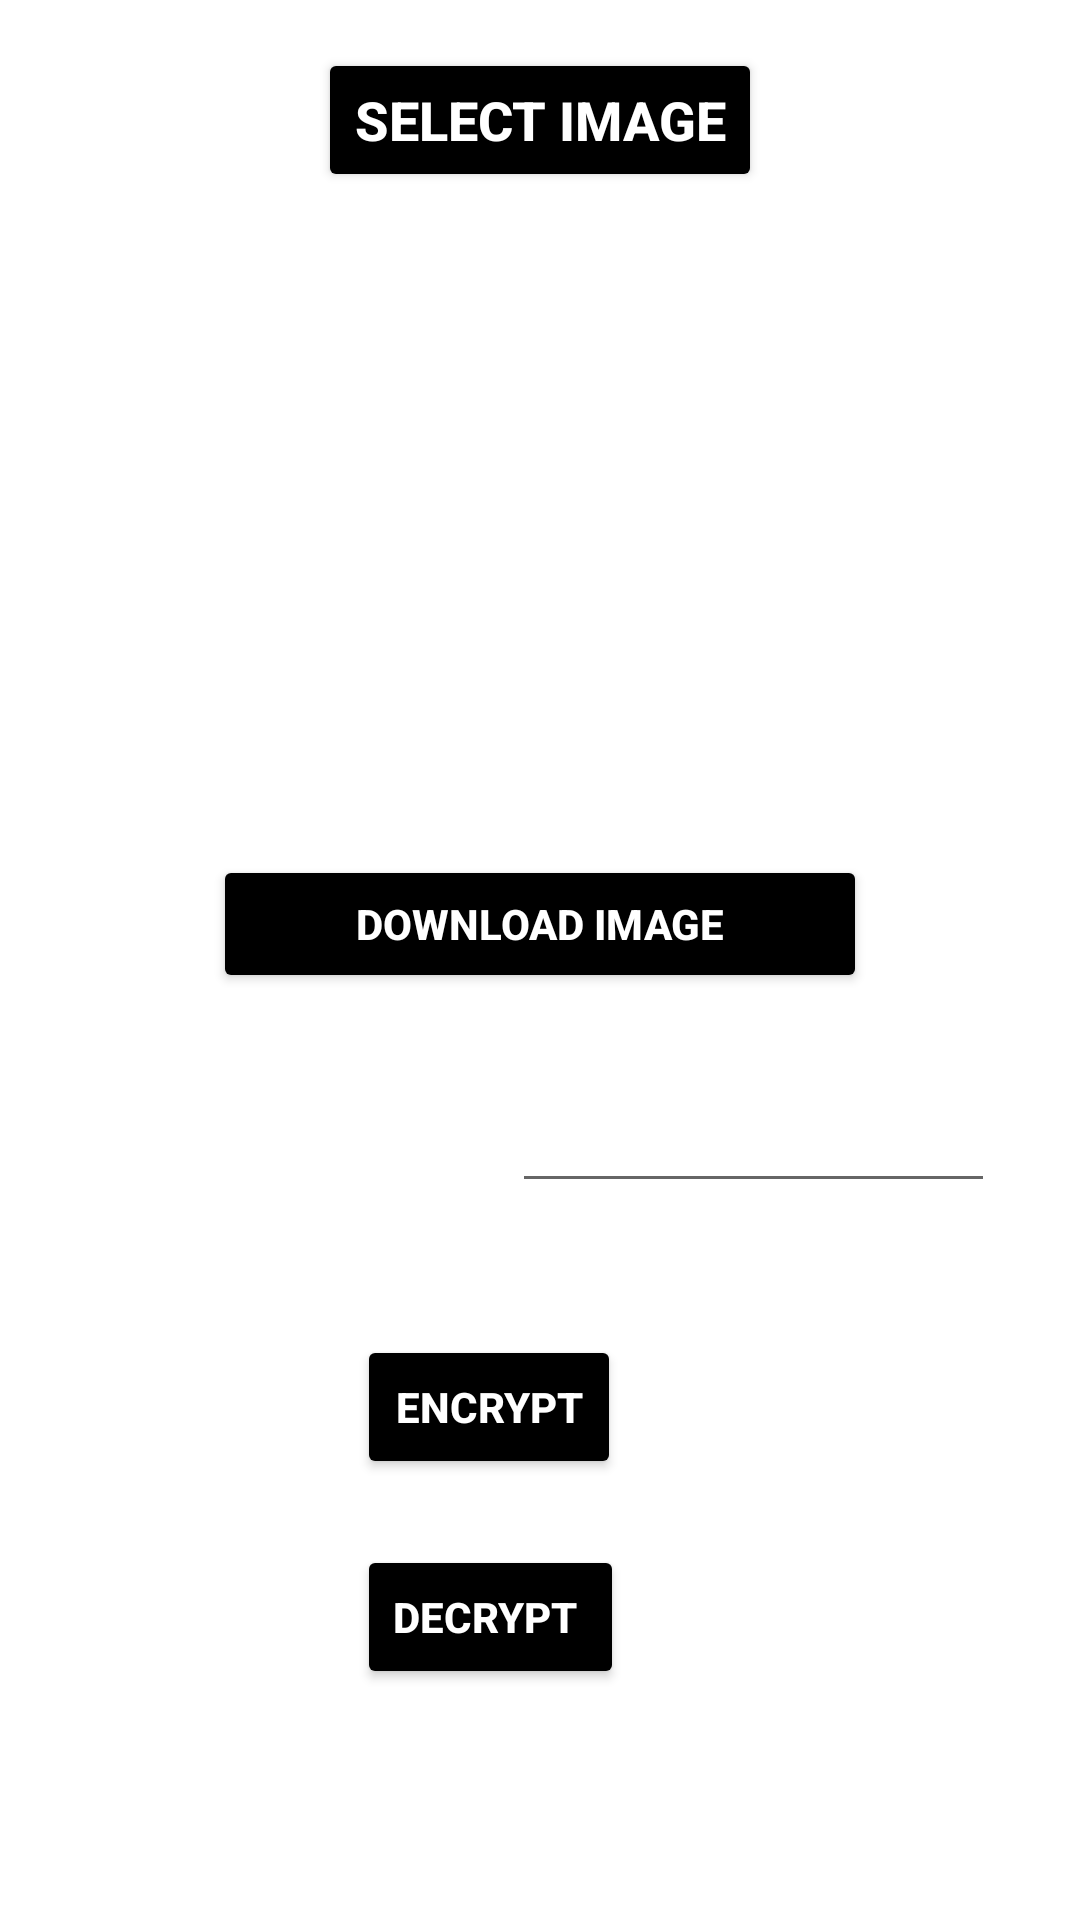

The Android layout XML behind this screen, and the referenced resources:
<!-- AndroidManifest.xml: application theme Theme.Image_Encryption -->
<!-- res/layout/activity_main.xml -->
<?xml version="1.0" encoding="utf-8"?>
<androidx.constraintlayout.widget.ConstraintLayout xmlns:android="http://schemas.android.com/apk/res/android"
    xmlns:app="http://schemas.android.com/apk/res-auto"
    xmlns:tools="http://schemas.android.com/tools"
    android:layout_width="match_parent"
    android:layout_height="match_parent"
    android:background="@drawable/background"
    tools:context=".MainActivity"
    tools:ignore="HardcodedText">

    

    

    <ImageView
        android:id="@+id/IVPreviewImage"
        android:layout_width="0dp"
        android:layout_height="0dp"
        android:layout_below="@id/BSelectImage"
        android:layout_marginTop="96dp"
        android:layout_marginBottom="144dp"
        app:layout_constraintBottom_toTopOf="@+id/textView"
        app:layout_constraintEnd_toEndOf="parent"
        app:layout_constraintHorizontal_bias="0.0"
        app:layout_constraintStart_toStartOf="parent"
        app:layout_constraintTop_toTopOf="parent" />

    <Button
        android:id="@+id/BSelectImage"
        android:layout_width="wrap_content"
        android:layout_height="wrap_content"
        android:layout_centerHorizontal="true"
        android:layout_marginBottom="32dp"
        android:backgroundTint="@color/black"
        android:text="SELECT IMAGE"
        android:textStyle="bold"
        android:textColor="@android:color/white"
        android:textSize="18sp"
        app:layout_constraintBottom_toTopOf="@+id/IVPreviewImage"
        app:layout_constraintEnd_toEndOf="parent"
        app:layout_constraintStart_toStartOf="parent" />

    <Button
        android:id="@+id/EncryptImage"
        android:layout_width="wrap_content"
        android:layout_height="wrap_content"
        android:layout_marginBottom="22dp"
        android:backgroundTint="@color/black"
        android:textColor="@android:color/white"
        android:textStyle="bold"
        android:onClick="encryptonClick"
        android:text="ENCRYPT"
        app:layout_constraintBottom_toTopOf="@+id/DecryptImage"
        app:layout_constraintStart_toStartOf="@+id/DecryptImage" />

    <Button
        android:id="@+id/DecryptImage"
        android:layout_width="wrap_content"
        android:layout_height="wrap_content"
        android:layout_marginEnd="152dp"
        android:layout_marginRight="152dp"
        android:layout_marginBottom="77dp"
        android:backgroundTint="@color/black"
        android:textStyle="bold"
        android:textColor="@android:color/white"
        android:onClick="decryptonClick"
        android:text="DECRYPT
"
        app:layout_constraintBottom_toBottomOf="parent"
        app:layout_constraintEnd_toEndOf="parent"
        app:layout_constraintTop_toBottomOf="@+id/textView" />

    <Button
        android:id="@+id/btndownload"
        android:layout_width="0dp"
        android:layout_height="46dp"
        android:layout_marginStart="71dp"
        android:layout_marginLeft="71dp"
        android:layout_marginEnd="71dp"
        android:layout_marginRight="71dp"
        android:layout_marginBottom="20dp"
        android:backgroundTint="@color/black"
        android:textColor="@android:color/white"
        android:textStyle="bold"
        android:text="Download Image"
        app:layout_constraintBottom_toTopOf="@+id/textView"
        app:layout_constraintEnd_toEndOf="parent"
        app:layout_constraintHorizontal_bias="1.0"
        app:layout_constraintStart_toStartOf="parent" />

    <TextView
        android:id="@+id/textView"
        android:layout_width="153dp"
        android:layout_height="68dp"
        android:layout_marginStart="9dp"
        android:layout_marginLeft="9dp"
        android:layout_marginEnd="12dp"
        android:layout_marginRight="12dp"
        android:layout_marginBottom="96dp"
        android:textStyle="bold"
        android:text="Enter public key coprime with 220 : "
        android:textSize="18sp"
        android:textColor="@android:color/white"
        app:layout_constraintBottom_toTopOf="@+id/DecryptImage"
        app:layout_constraintEnd_toStartOf="@+id/editTextTextPersonName"
        app:layout_constraintStart_toStartOf="parent"
        app:layout_constraintTop_toBottomOf="@+id/IVPreviewImage" />

    <EditText
        android:id="@+id/editTextTextPersonName"
        android:layout_width="161dp"
        android:layout_height="48dp"
        android:layout_marginEnd="32dp"
        android:layout_marginRight="32dp"
        android:layout_marginBottom="44dp"
        android:ems="10"
        android:textColor="@android:color/white"
        android:inputType="textPersonName"
        app:layout_constraintBottom_toTopOf="@+id/EncryptImage"
        app:layout_constraintEnd_toEndOf="parent"
        app:layout_constraintStart_toEndOf="@+id/textView" />


</androidx.constraintlayout.widget.ConstraintLayout>
<!-- resources referenced by this layout -->
<resources>
  <style name="Theme.Image_Encryption" parent="Theme.MaterialComponents.DayNight.DarkActionBar">
          
          <item name="colorPrimary">@color/purple_500</item>
          <item name="colorPrimaryVariant">@color/purple_700</item>
          <item name="colorOnPrimary">@color/white</item>
          
          <item name="colorSecondary">@color/teal_200</item>
          <item name="colorSecondaryVariant">@color/teal_700</item>
          <item name="colorOnSecondary">@color/black</item>
          
          <item name="android:statusBarColor" tools:targetApi="l">?attr/colorPrimaryVariant</item>
          
      </style>
  <!-- not gathered from this repository: default colours our renderer supplied (Android Studio template values) -->
  <color name="purple_500">#FF6200EE</color>
  <color name="purple_700">#FF3700B3</color>
  <color name="teal_200">#FF03DAC5</color>
  <color name="teal_700">#FF018786</color>
  <color name="black">#FF000000</color>
  <color name="white">#FFFFFFFF</color>
</resources>
